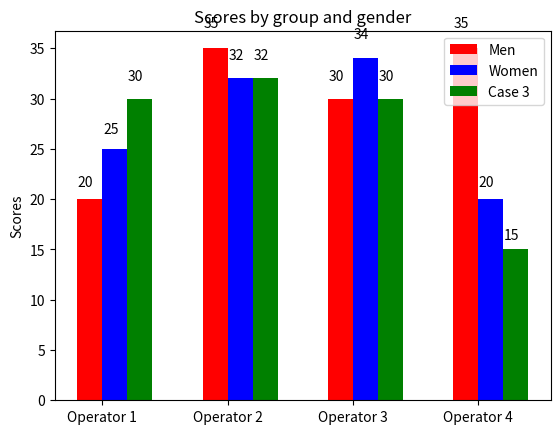

Write the Python code that produced this figure.
import matplotlib.pyplot as plt
import numpy as np


N = 4
men_means = (20, 35, 30, 35)
men_std = (2, 3, 4, 1)

ind = np.arange(N)  # the x locations for the groups
width = 0.20       # the width of the bars

fig, ax = plt.subplots()
rects1 = ax.bar(ind, men_means, width, color='r')

women_means = (25, 32, 34, 20)
women_std = (3, 5, 2, 3)
rects2 = ax.bar(ind + width, women_means, width, color='b')

teste_means = (30, 32, 30, 15)
teste_std = (3, 5, 2, 3)
rects3 = ax.bar(ind + width*2, teste_means, width, color='g')



# add some text for labels, title and axes ticks
ax.set_ylabel('Scores')
ax.set_title('Scores by group and gender')
ax.set_xticks(ind + width / 2)
ax.set_xticklabels(('Operator 1', 'Operator 2', 'Operator 3', 'Operator 4'))

ax.legend((rects1[0], rects2[0], rects3[0]), ('Men', 'Women', 'Case 3'))


def autolabel(rects):
    """
    Attach a text label above each bar displaying its height
    """
    for rect in rects:
        height = rect.get_height()
        ax.text(rect.get_x() + rect.get_width()/3., 1.05*height,
                '%d' % int(height),
                ha='center', va='bottom')

autolabel(rects1)
autolabel(rects2)
autolabel(rects3)


plt.savefig('waiting.eps')
